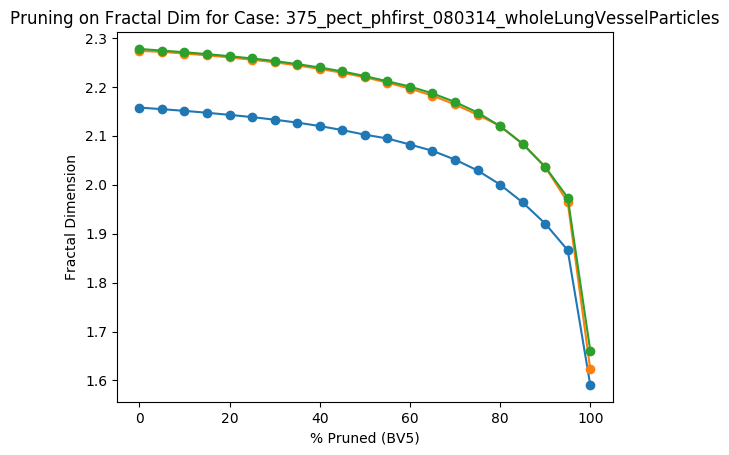

The file beside this chart, header and first rows:
Percent Threshold (BV5), Fractal Dimension
0, 2.277
5, 2.274
10, 2.271
15, 2.267
20, 2.263
25, 2.258
30, 2.253
35, 2.246
40, 2.24
45, 2.231
50, 2.222
55, 2.211
60, 2.201
65, 2.187
70, 2.169
75, 2.147
80, 2.12
85, 2.084
90, 2.036
95, 1.974
100, 1.661
